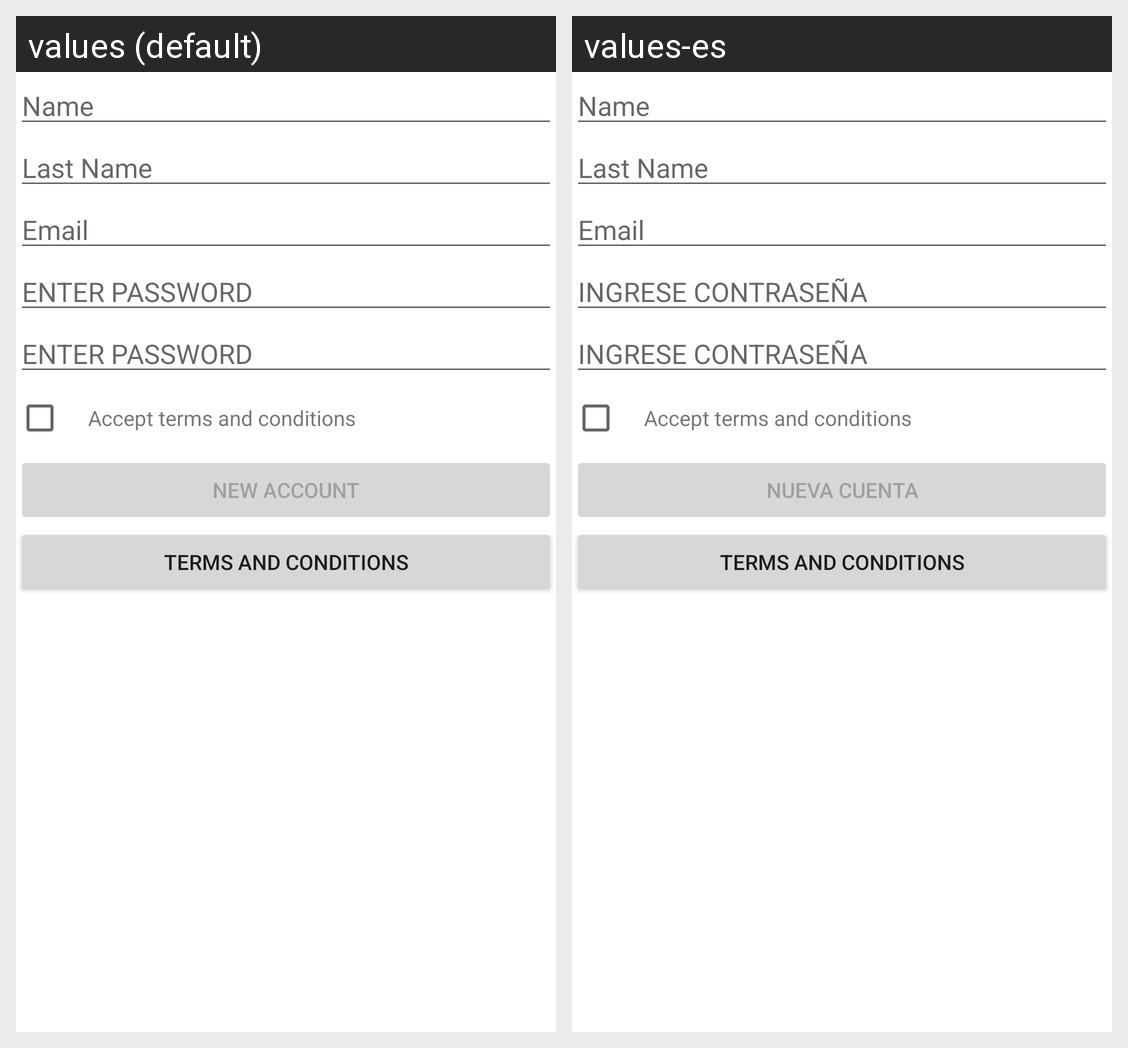

Translations of the strings shown on this Android screen, per locale in the grid:
Android screen res/layout/activity_registro.xml rendered under 2 locales, left to right: values (default), values-es. Device: Nexus 5 (rendered at 1080×1920; each locale shown at half size, 540×960, under a caption strip naming it); theme Theme.DAMGrupo10.
Strings drawn on this screen, with the default value and each locale's value (text and hints the layout hard-codes, and strings that could not be matched under every locale, appear in the picture but are not listed):

txt_contrasena
  values: ENTER PASSWORD
  values-es: INGRESE CONTRASEÑA

txt_nueva_cuenta
  values: NEW ACCOUNT
  values-es: NUEVA CUENTA

txt_term
  values: Terms and conditions
  values-es: Terms and conditions  [not translated; the default value is used]
